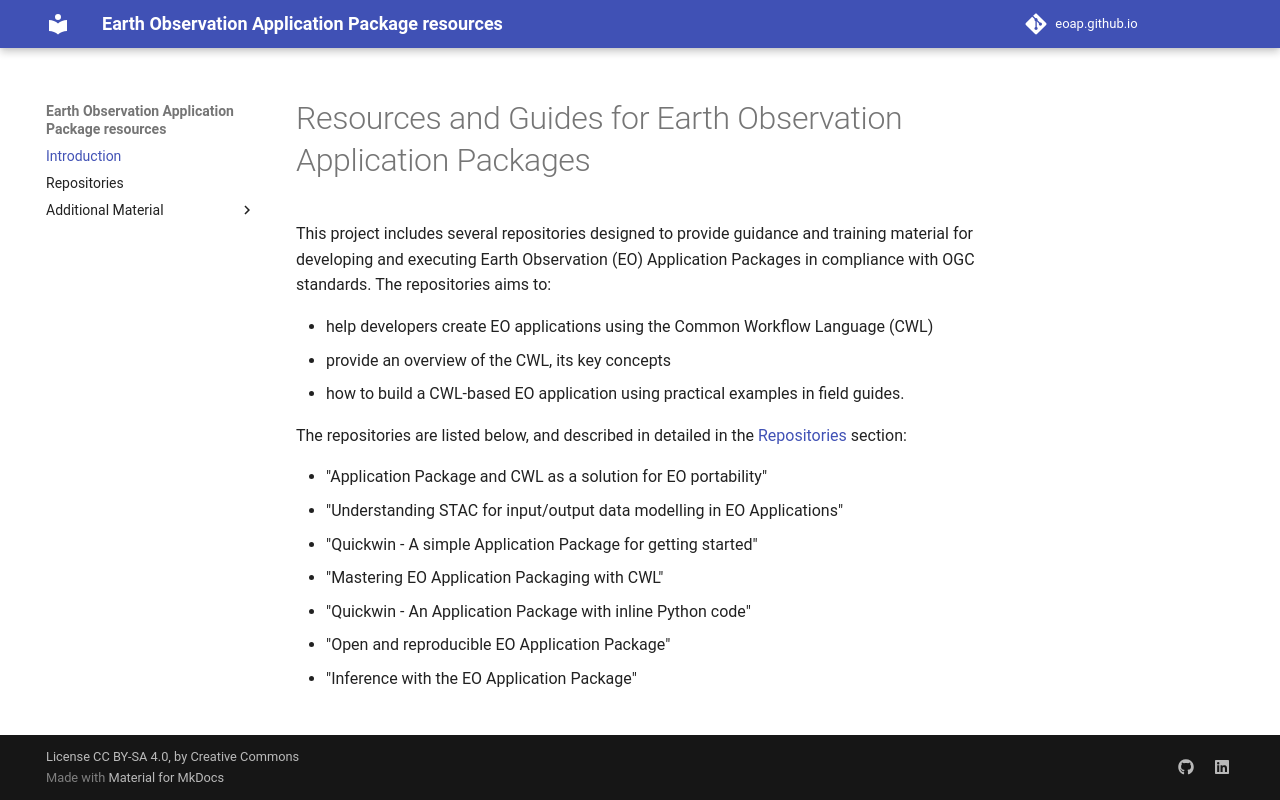

repository: eoap/eoap.github.io · page: index.html · generator: mkdocs

# Resources and Guides for Earth Observation Application Packages

This repository contains the online documentation for the EOAP project. 

The updated online documentation is available on: https://eoap.github.io/.

[![License: CC BY-SA 4.0](https://img.shields.io/badge/License-CC_BY--SA_4.0-lightgrey.svg)](https://creativecommons.org/licenses/by-sa/4.0/)
